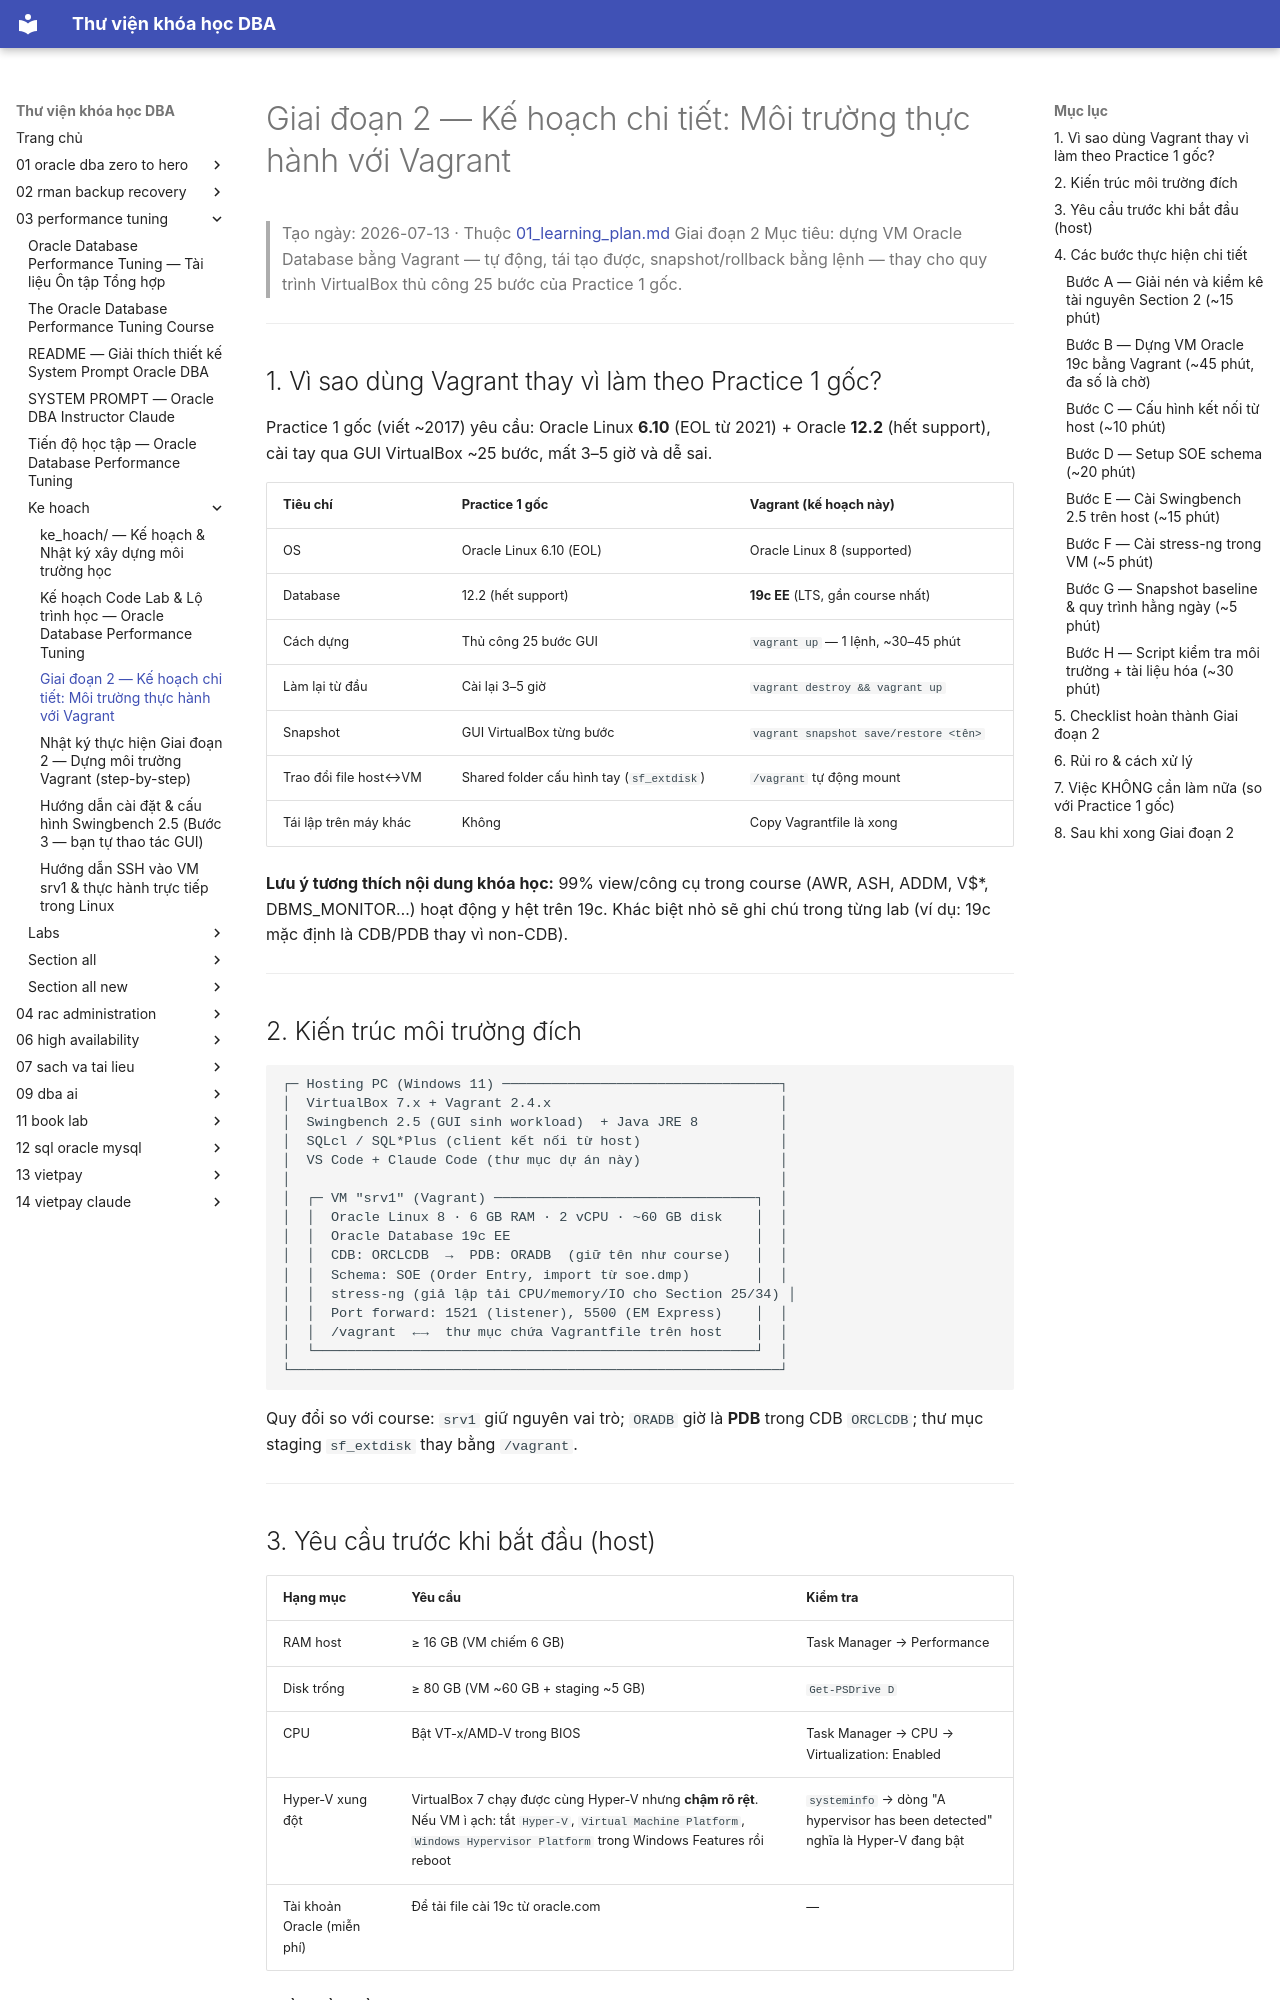

repository: quochuyag/MkDocs_local · page: 03-performance-tuning/ke-hoach/002-phase2-environment-vagrant-plan/index.html · generator: mkdocs

---
title: 'Giai đoạn 2 — Kế hoạch chi tiết: Môi trường thực hành với Vagrant'
course: 03-performance-tuning
source: The-Oracle-Database-Performance-Tuning-Course/ke_hoach/02_phase2_environment_vagrant_plan.md
---

# Giai đoạn 2 — Kế hoạch chi tiết: Môi trường thực hành với Vagrant

> Tạo ngày: 2026-07-13 · Thuộc [01_learning_plan.md](001-learning-plan.md) Giai đoạn 2
> Mục tiêu: dựng VM Oracle Database bằng Vagrant — tự động, tái tạo được, snapshot/rollback bằng lệnh — thay cho quy trình VirtualBox thủ công 25 bước của Practice 1 gốc.

---

## 1. Vì sao dùng Vagrant thay vì làm theo Practice 1 gốc?

Practice 1 gốc (viết ~2017) yêu cầu: Oracle Linux **6.10** (EOL từ 2021) + Oracle **12.2** (hết support), cài tay qua GUI VirtualBox ~25 bước, mất 3–5 giờ và dễ sai.

| Tiêu chí | Practice 1 gốc | Vagrant (kế hoạch này) |
|---|---|---|
| OS | Oracle Linux 6.10 (EOL) | Oracle Linux 8 (supported) |
| Database | 12.2 (hết support) | **19c EE** (LTS, gần course nhất) |
| Cách dựng | Thủ công 25 bước GUI | `vagrant up` — 1 lệnh, ~30–45 phút |
| Làm lại từ đầu | Cài lại 3–5 giờ | `vagrant destroy && vagrant up` |
| Snapshot | GUI VirtualBox từng bước | `vagrant snapshot save/restore <tên>` |
| Trao đổi file host↔VM | Shared folder cấu hình tay (`sf_extdisk`) | `/vagrant` tự động mount |
| Tái lập trên máy khác | Không | Copy Vagrantfile là xong |

**Lưu ý tương thích nội dung khóa học:** 99% view/công cụ trong course (AWR, ASH, ADDM, V$*, DBMS_MONITOR…) hoạt động y hệt trên 19c. Khác biệt nhỏ sẽ ghi chú trong từng lab (ví dụ: 19c mặc định là CDB/PDB thay vì non-CDB).

---

## 2. Kiến trúc môi trường đích

```
┌─ Hosting PC (Windows 11) ──────────────────────────────────┐
│  VirtualBox 7.x + Vagrant 2.4.x                            │
│  Swingbench 2.5 (GUI sinh workload)  + Java JRE 8          │
│  SQLcl / SQL*Plus (client kết nối từ host)                 │
│  VS Code + Claude Code (thư mục dự án này)                 │
│                                                            │
│  ┌─ VM "srv1" (Vagrant) ────────────────────────────────┐  │
│  │  Oracle Linux 8 · 6 GB RAM · 2 vCPU · ~60 GB disk    │  │
│  │  Oracle Database 19c EE                              │  │
│  │  CDB: ORCLCDB  →  PDB: ORADB  (giữ tên như course)   │  │
│  │  Schema: SOE (Order Entry, import từ soe.dmp)        │  │
│  │  stress-ng (giả lập tải CPU/memory/IO cho Section 25/34) │
│  │  Port forward: 1521 (listener), 5500 (EM Express)    │  │
│  │  /vagrant  ←→  thư mục chứa Vagrantfile trên host    │  │
│  └──────────────────────────────────────────────────────┘  │
└────────────────────────────────────────────────────────────┘
```

Quy đổi so với course: `srv1` giữ nguyên vai trò; `ORADB` giờ là **PDB** trong CDB `ORCLCDB`; thư mục staging `sf_extdisk` thay bằng `/vagrant`.

---
